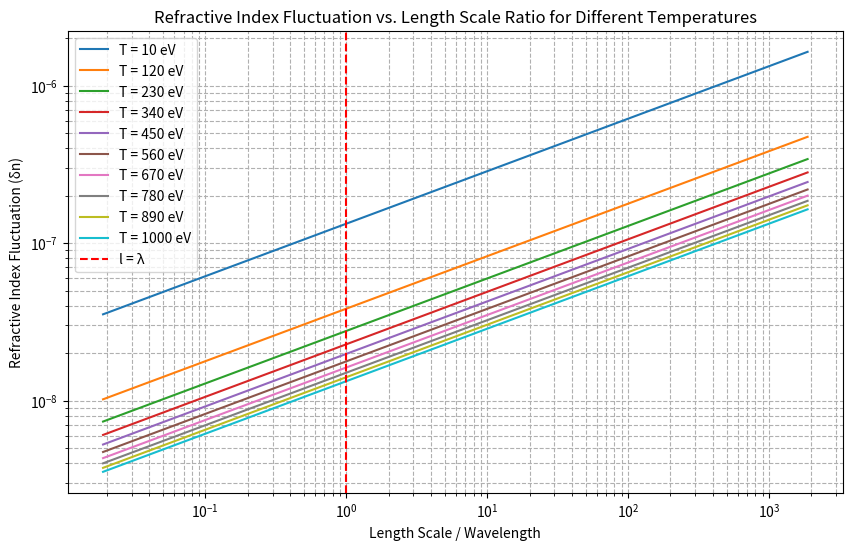

The matplotlib source for this figure:
import numpy as np
import matplotlib.pyplot as plt

def calculate_density_fluctuation(temperature, density, length_scale, epsilon):
    """Calculate the density fluctuation using turbulent scaling."""
    # Constants
    k_B = 1.38e-23  # Boltzmann constant, J/K
    m_i = 4.48e-26  # Mass of an aluminum ion, kg
    gamma = 5/3  # Adiabatic index for monatomic gas
    
    # Sound speed calculation
    c_s = np.sqrt(gamma * k_B * temperature / m_i)
    
    # Turbulent velocity fluctuation at the given length scale
    delta_u_l = epsilon**(1/3) * length_scale**(1/3)
    
    # Density fluctuation scaling with Mach number (delta u / c_s)
    delta_rho_l = density * (delta_u_l / c_s)
    
    return delta_rho_l
# Constants
wavelength = 532e-9  # Laser wavelength in meters (532 nm)
length_scales = np.logspace(-8, -3, 100)  # Range of length scales from 10 nm to 1 mm
epsilon = 1e18  # Energy dissipation rate in W/kg
density = 1e21  # Electron density in m^-3
mass_density = density * 4.48e-26  # Mass density in kg/m^3 for aluminum plasma
k_B = 1.38e-23  # Boltzmann constant, J/K

# Critical density for the given wavelength
m_e = 9.11e-31  # Electron mass in kg
e = 1.6e-19  # Elementary charge in C
epsilon_0 = 8.854e-12  # Vacuum permittivity in F/m
omega = 2 * np.pi * 3e8 / wavelength  # Laser angular frequency
n_critical = epsilon_0 * m_e * omega**2 / e**2  # Critical electron density
rho_critical = n_critical * 4.48e-26  # Critical mass density in kg/m^3

# Define the temperature range in electron volts (eV)
temperatures_eV = np.linspace(10, 1000, 10)  # Range from 10 eV to 1000 eV
temperatures_K = temperatures_eV * (e/k_B)  # Convert eV to Kelvin

# Recalculate the refractive index fluctuations for each temperature
plt.figure(figsize=(10, 6))

for T_eV, T_K in zip(temperatures_eV, temperatures_K):
    refractive_index_fluctuations = []
    scale_ratios = []

    for l in length_scales:
        delta_rho_l = calculate_density_fluctuation(T_K, mass_density, l, epsilon)
        delta_n = delta_rho_l / (2 * rho_critical)
        refractive_index_fluctuations.append(delta_n)
        scale_ratios.append(l / wavelength)

    refractive_index_fluctuations = np.array(refractive_index_fluctuations)
    scale_ratios = np.array(scale_ratios)

    plt.loglog(scale_ratios, refractive_index_fluctuations, label=f"T = {T_eV:.0f} eV")

# Plot configuration
plt.axvline(x=1, color='r', linestyle='--', label="l = λ")
plt.xlabel('Length Scale / Wavelength')
plt.ylabel('Refractive Index Fluctuation (δn)')
plt.title('Refractive Index Fluctuation vs. Length Scale Ratio for Different Temperatures')
plt.legend()
plt.grid(True, which="both", ls="--")
plt.show()